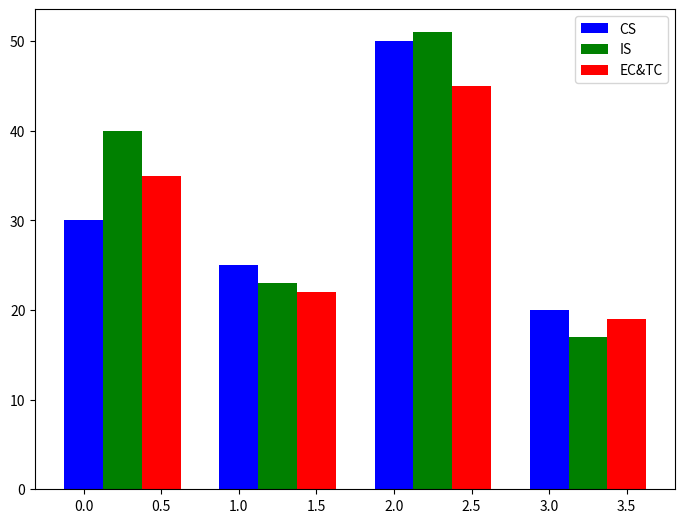

Python code for this plot:
import numpy as np
import matplotlib.pyplot as plt
data = [[30, 25, 50, 20],
[40, 23, 51, 17],
[35, 22, 45, 19]]
X = np.arange(4)
fig = plt.figure()
ax = fig.add_axes([0,0,1,1])
ax.bar(X + 0.00, data[0], color = 'b', width = 0.25)
ax.bar(X + 0.25, data[1], color = 'g', width = 0.25)
ax.bar(X + 0.50, data[2], color = 'r', width = 0.25)
ax.legend(labels=['CS','IS','EC&TC'])